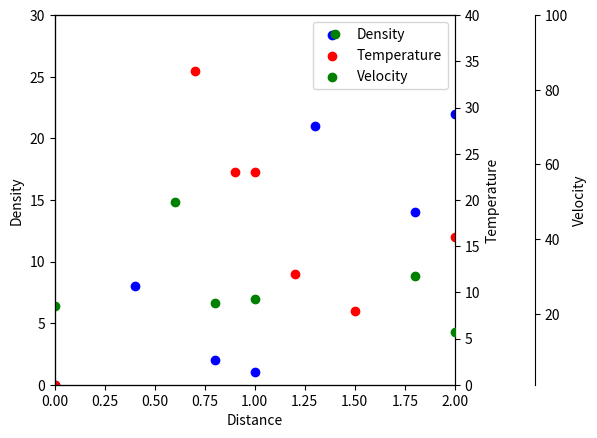

This chart was generated by the following Python code:
# https://matplotlib.org/stable/gallery/spines/multiple_yaxis_with_spines.html

import matplotlib.pyplot as plt


fig, ax = plt.subplots()
fig.subplots_adjust(right=0.75)

twin1 = ax.twinx()
twin2 = ax.twinx()

# Offset the right spine of twin2.  The ticks and label have already been
# placed on the right by twinx above.
twin2.spines['right'].set_position(('axes', 1.2))

p1 = ax.scatter([0, 0.4, 0.8, 1, 1.3, 1.8, 2], [0, 8, 2, 1, 21, 14, 22], c='b', label='Density')
p2 = twin1.scatter([0, 0.7, 0.9, 1, 1.2, 1.5, 2], [0, 34, 23, 23, 12, 8, 16], c='r', label='Temperature')
p3 = twin2.scatter([0, 0.6, 0.8, 1, 1.4, 1.8, 2], [22, 50, 23, 24, 95, 30, 15], c='g', label='Velocity')

ax.set_xlim(0, 2)
ax.set_ylim(0, 30)
twin1.set_ylim(0, 40)
twin2.set_ylim(1, 100)

ax.set_xlabel('Distance')
ax.set_ylabel('Density')
twin1.set_ylabel('Temperature')
twin2.set_ylabel('Velocity')

ax.legend(handles=[p1, p2, p3])

plt.show()